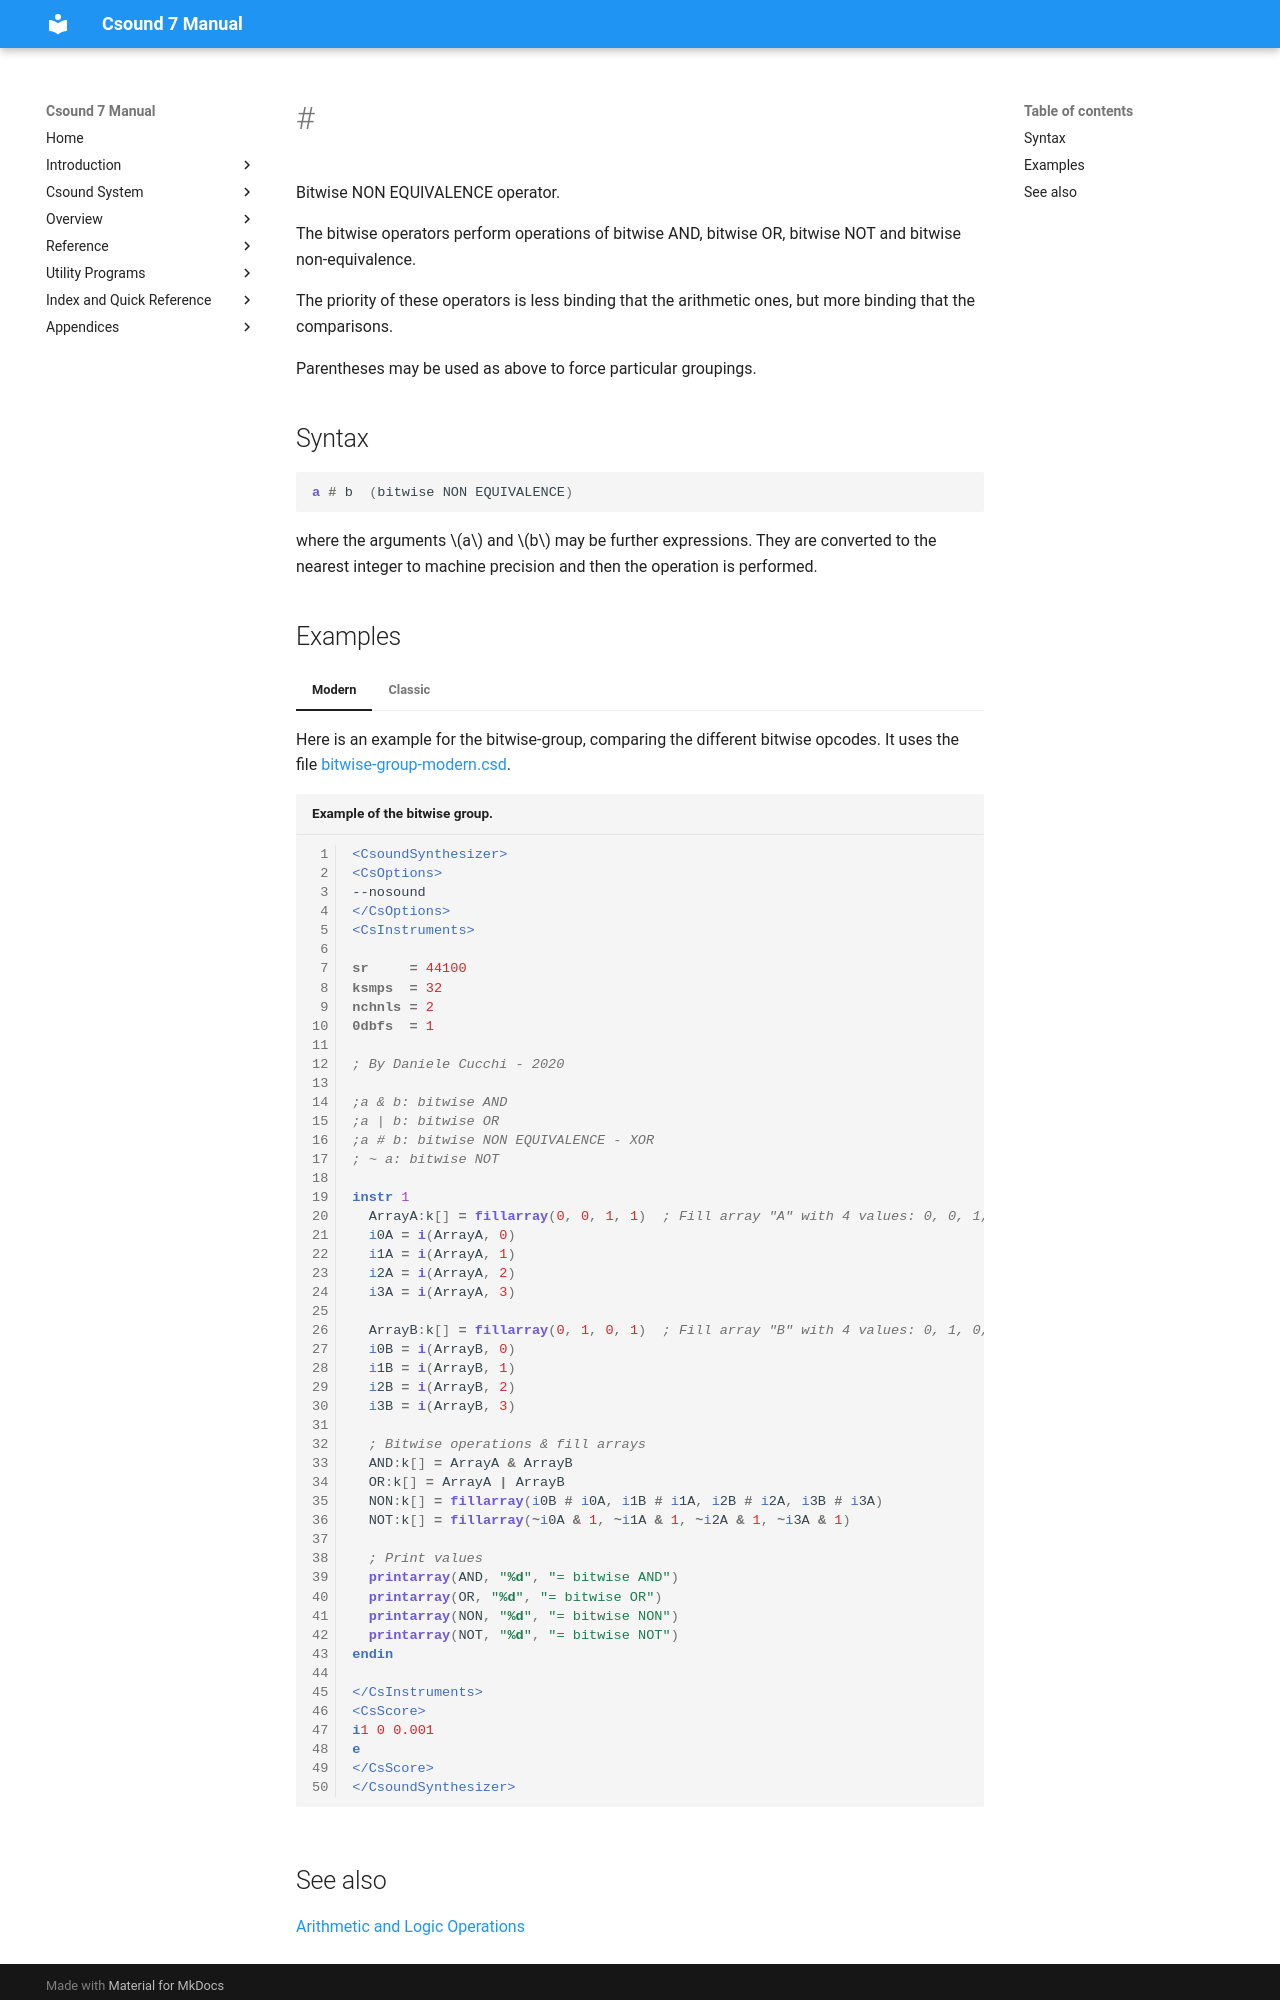

repository: csound/manual · page: opcodes/opnonequiv/index.html · generator: mkdocs

<!--
id:opnonequiv
category:Mathematical Operations:Arithmetic and Logic Operations
-->
# \#
Bitwise NON EQUIVALENCE operator.

The bitwise operators perform operations of bitwise AND, bitwise OR, bitwise NOT and bitwise non-equivalence.

The priority of these operators is less binding that the arithmetic ones, but more binding that the comparisons.

Parentheses may be used as above to force particular groupings.

## Syntax
``` csound-orc
a # b  (bitwise NON EQUIVALENCE)
```

where the arguments $a$ and $b$ may be further expressions.  They are converted to the nearest integer to machine precision and then the operation is performed.

## Examples

=== "Modern"
    Here is an example for the bitwise-group, comparing the different bitwise opcodes. It uses the file [bitwise-group-modern.csd](../examples/bitwise-group-modern.csd).

    ``` csound-csd title="Example of the bitwise group." linenums="1"
    --8<-- "examples/bitwise-group-modern.csd"
    ```

=== "Classic"
    Here is an example for the bitwise-group, comparing the different bitwise opcodes. It uses the file [bitwise-group.csd](../examples/bitwise-group.csd).

    ``` csound-csd title="Example of the bitwise group." linenums="1"
    --8<-- "examples/bitwise-group.csd"
    ```
